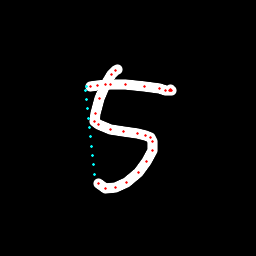

The file beside this chart, header and first rows:
x, y, hover, eod
117.2, 69.18, 0.0, 0.0
115.3, 70.36, 0.0, 0.0
111.4, 74.77, 0.0, 0.0
105.5, 84.55, 0.0, 0.0
99.68, 98.12, 0.0, 0.0
95.14, 113.2, 0.0, 0.0
94.99, 121.3, 0.0, 0.0
98.3, 124.7, 0.0, 0.0
110.4, 129.7, 0.0, 0.0
124, 131.5, 0.0, 0.0
137.2, 133.5, 0.0, 0.0
146, 135.1, 0.0, 0.0
150.3, 137.5, 0.0, 0.0
152.8, 141.6, 0.0, 0.0
152.8, 150.9, 0.0, 0.0
147, 161.4, 0.0, 0.0
138.1, 172.9, 0.0, 0.0
126.7, 182.6, 0.0, 0.0
115.6, 187.7, 0.0, 0.0
105.9, 188.8, 0.0, 0.0
98.76, 183.5, 0.0, 0.0
94.03, 174.2, 1.0, 0.0
93.09, 164.8, 1.0, 0.0
92.11, 155.4, 1.0, 0.0
91.13, 146.1, 1.0, 0.0
90.16, 136.8, 1.0, 0.0
89.17, 127.5, 1.0, 0.0
88.18, 118.2, 1.0, 0.0
87.2, 108.8, 1.0, 0.0
86.21, 99.53, 1.0, 0.0
85.21, 90.21, 1.0, 0.0
86.88, 86.48, 1.0, 0.0
90.03, 86.29, 0.0, 0.0
97.56, 85.11, 0.0, 0.0
111, 84.89, 0.0, 0.0
125.9, 84.63, 0.0, 0.0
144.6, 86.55, 0.0, 0.0
159.2, 88.96, 0.0, 0.0
165.4, 90.29, 0.0, 0.0
169.1, 90.74, 0.0, 0.0
171.1, 90.97, 0.0, 0.0
170.6, 90.81, 0.0, 0.0
170.2, 89.46, 0.0, 1.0
